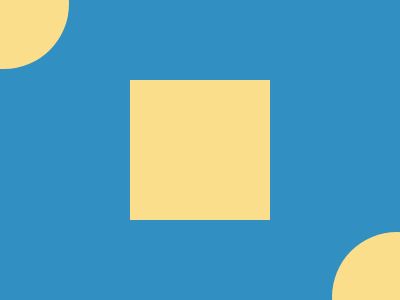

Write a web page that renders exactly this picture using CSS.

<!DOCTYPE html>
<html lang="en">
<head>
  <meta charset="UTF-8">
  <meta name="viewport" content="width=device-width, initial-scale=1.0">
  <title>Target Image</title>
  <style>
    body {
      margin: 0;
      background: #328FC1;
    }
    .square {
      position: absolute;
      top: 50%;
      left: 50%;
      transform: translate(-50%, -50%);
      width: 140px;
      height: 140px;
      background: #FADE8B;
    }
    .circle {
      position: absolute;
      top: -61.5px;
      left: -61.5px;
      width: 130px;
      height: 130px;
      border-radius: 50%;
      background: #FADE8B;
    }
    .c2 {
      top: unset;
      left: unset;
      bottom: -61.5px;
      right: -61.5px;
    }
  </style>
</head>
<body>
  <div class="square"></div>
  <div class="circle"></div>
  <div class="circle c2"></div>
</body>
</html>